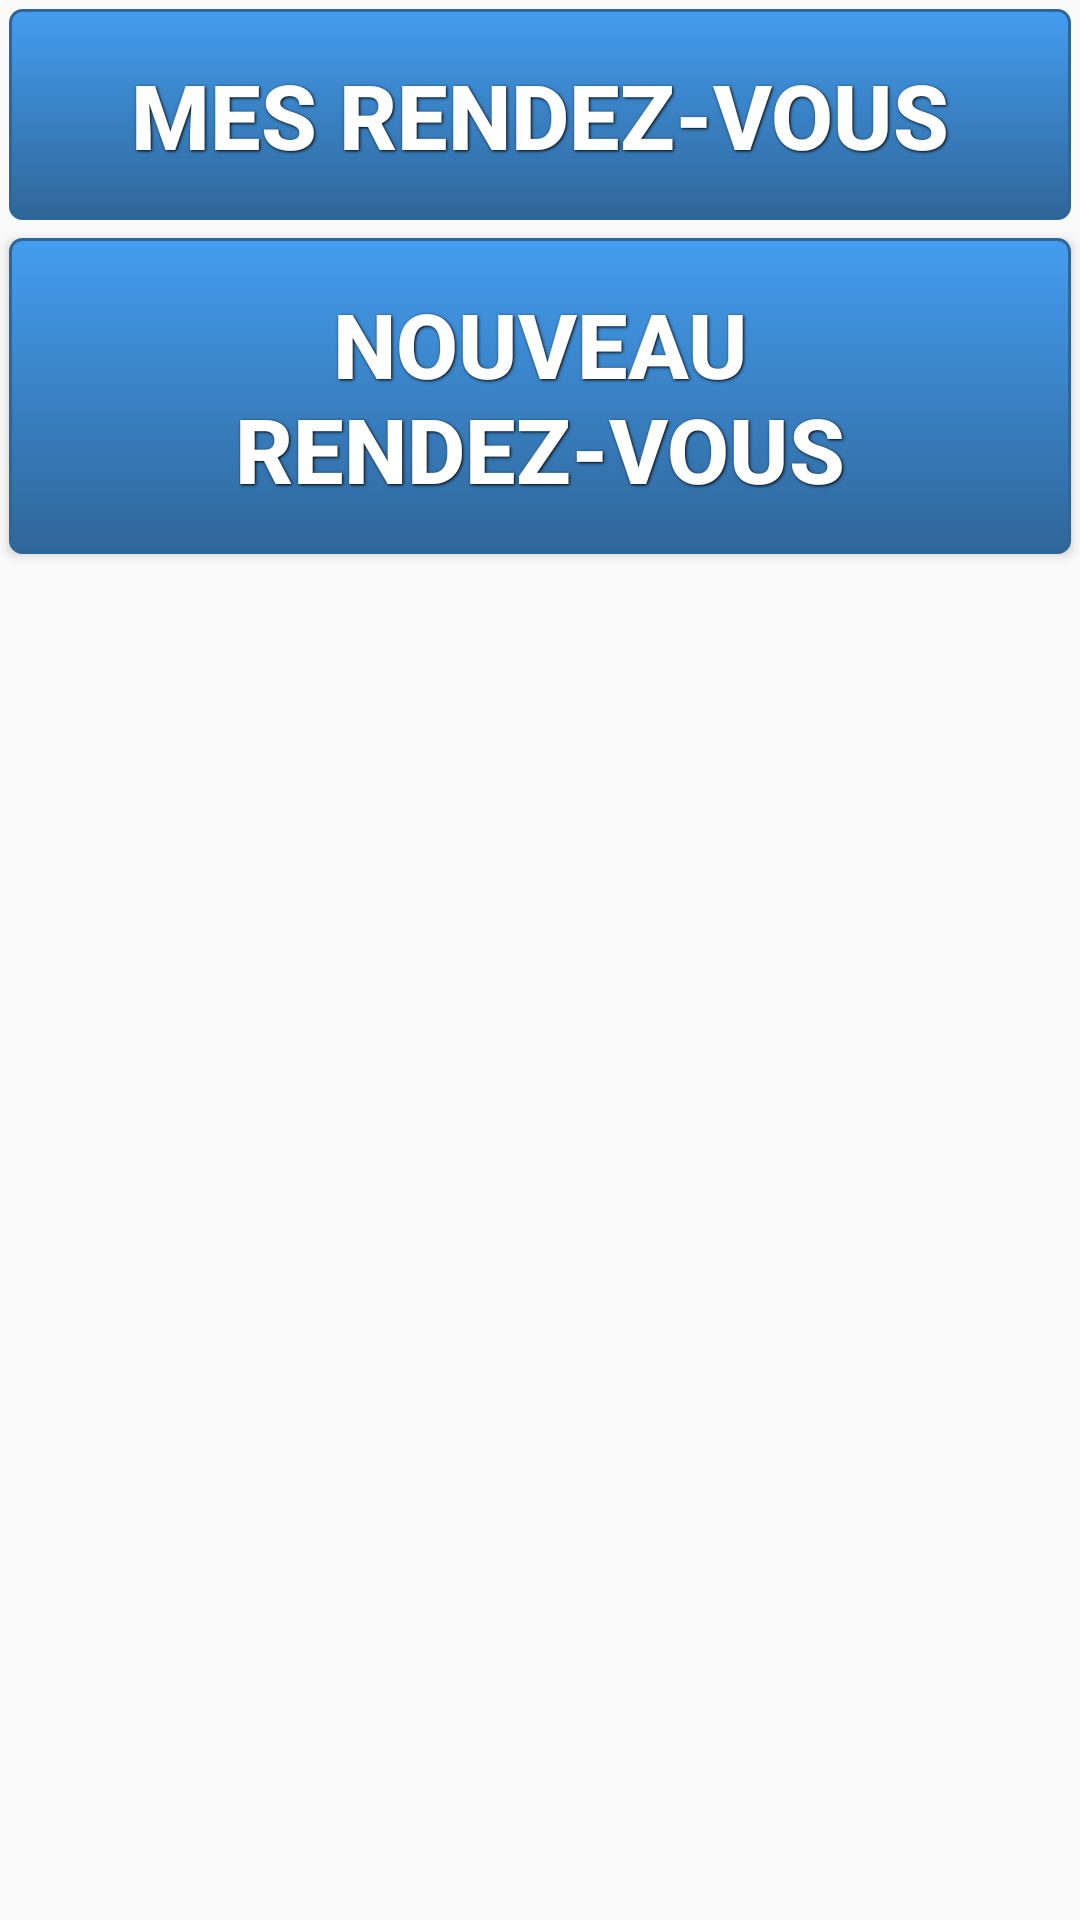

Here is an Android app screen rendered from its layout file. Give the layout XML and the strings, colors and styles it references.
<!-- AndroidManifest.xml: application theme AppTheme -->
<!-- res/layout/meet_interface.xml -->
<?xml version="1.0" encoding="utf-8"?>
<LinearLayout xmlns:android="http://schemas.android.com/apk/res/android"
    android:orientation="vertical"
    android:layout_width="match_parent"
    android:layout_height="wrap_content"
    android:layout_gravity="center">
    <Button
        android:id="@+id/myRDVsbutton"
        android:layout_width="match_parent"
        android:layout_height="wrap_content"
        android:text="@string/myMeet"
        android:background="@drawable/button"
        style="@style/ButtonText" />
    <Button
        android:id="@+id/newRDVsbutton"
        android:layout_width="match_parent"
        android:layout_height="wrap_content"
        android:text="@string/newMeet"
        android:background="@drawable/button"
        style="@style/ButtonText"/>
</LinearLayout>
<!-- resources referenced by this layout -->
<resources>
  <!-- drawable button (drawable) -->
  <?xml version="1.0" encoding="utf-8"?>
  <selector xmlns:android="http://schemas.android.com/apk/res/android">
      <item android:state_pressed="true" >
          <shape>
              <solid android:color="#449def" />
              <stroke
                  android:width="2dp"
                  android:color="#2f6699" />
              <corners
                  android:radius="3dp" />
              <padding
                  android:left="15dp"
                  android:top="15dp"
                  android:right="15dp"
                  android:bottom="15dp" />
          </shape>
      </item>
      <item>
          <shape>
              <gradient
                  android:startColor="#449def"
                  android:endColor="#2f6699"
                  android:angle="270" />
              <stroke
                  android:width="1dp"
                  android:color="#2f6699" />
              <corners
                  android:radius="4dp" />
              <padding
                  android:left="10dp"
                  android:top="10dp"
                  android:right="10dp"
                  android:bottom="10dp" />
          </shape>
      </item>
  </selector>
  <string name="myMeet">Mes rendez-vous</string>
  <string name="newMeet">Nouveau rendez-vous</string>
  <style name="ButtonText">
          <item name="android:layout_width">fill_parent</item>
          <item name="android:layout_height">wrap_content</item>
          <item name="android:textColor">#ffffff</item>
          <item name="android:gravity">center</item>
          <item name="android:layout_margin">3dp</item>
          <item name="android:textSize">30dp</item>
          <item name="android:textStyle">bold</item>
          <item name="android:shadowColor">#000000</item>
          <item name="android:shadowDx">1</item>
          <item name="android:shadowDy">1</item>
          <item name="android:shadowRadius">2</item>
      </style>
  <style name="AppTheme" parent="Theme.AppCompat.Light.DarkActionBar">
          
          <item name="colorPrimary">@color/colorPrimary</item>
          <item name="colorPrimaryDark">@color/colorPrimaryDark</item>
          <item name="colorAccent">@color/colorAccent</item>
      </style>
  <color name="colorPrimary">#3F51B5</color>
  <color name="colorPrimaryDark">#303F9F</color>
  <color name="colorAccent">#FF4081</color>
</resources>
